Run: headless pygame with SDL's dummy video driver; simulated clock (each Clock.tick advances the game by its frame time, no real sleeping); random seed 0; keys injected as events and as key.get_pressed() state; no mouse input.
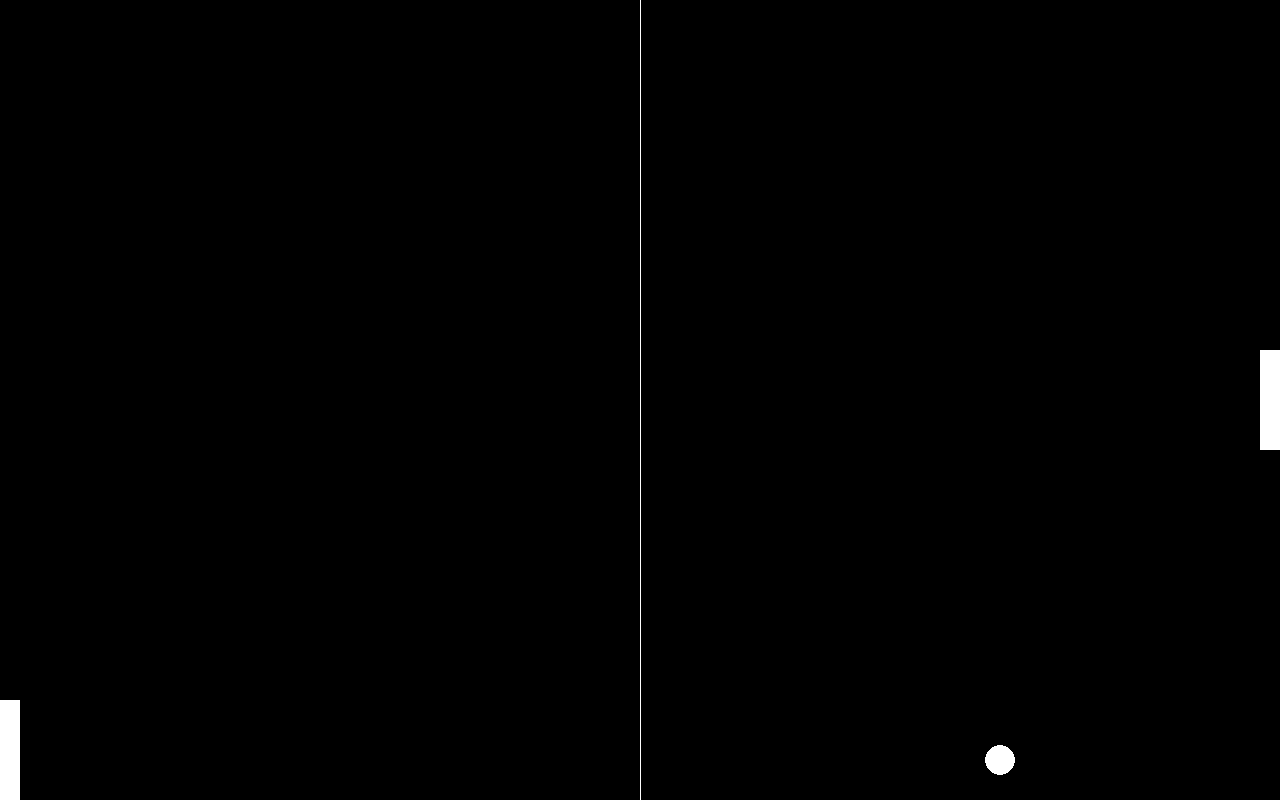
Frame 1 of 4 · flips 1–60 · no input
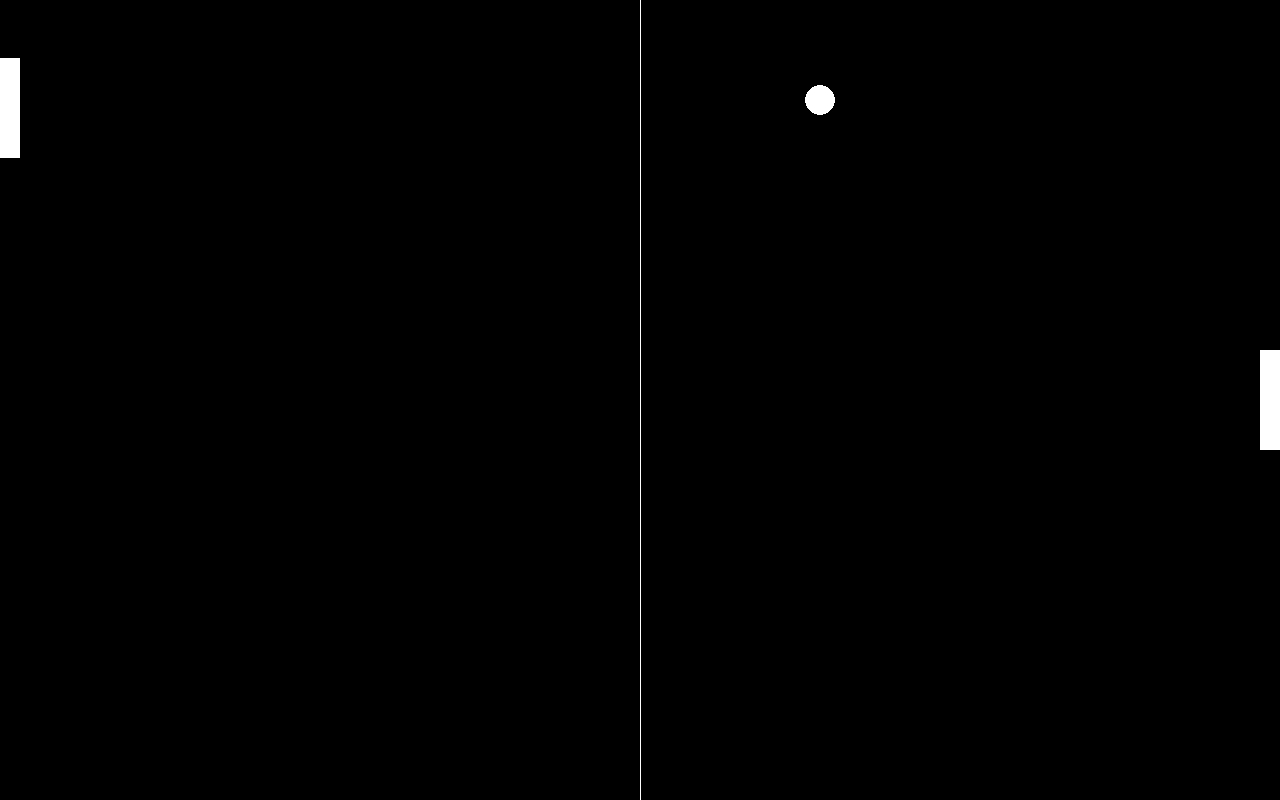
Frame 2 of 4 · flips 61–180 · tapped SPACE, RETURN · held RIGHT (→), D
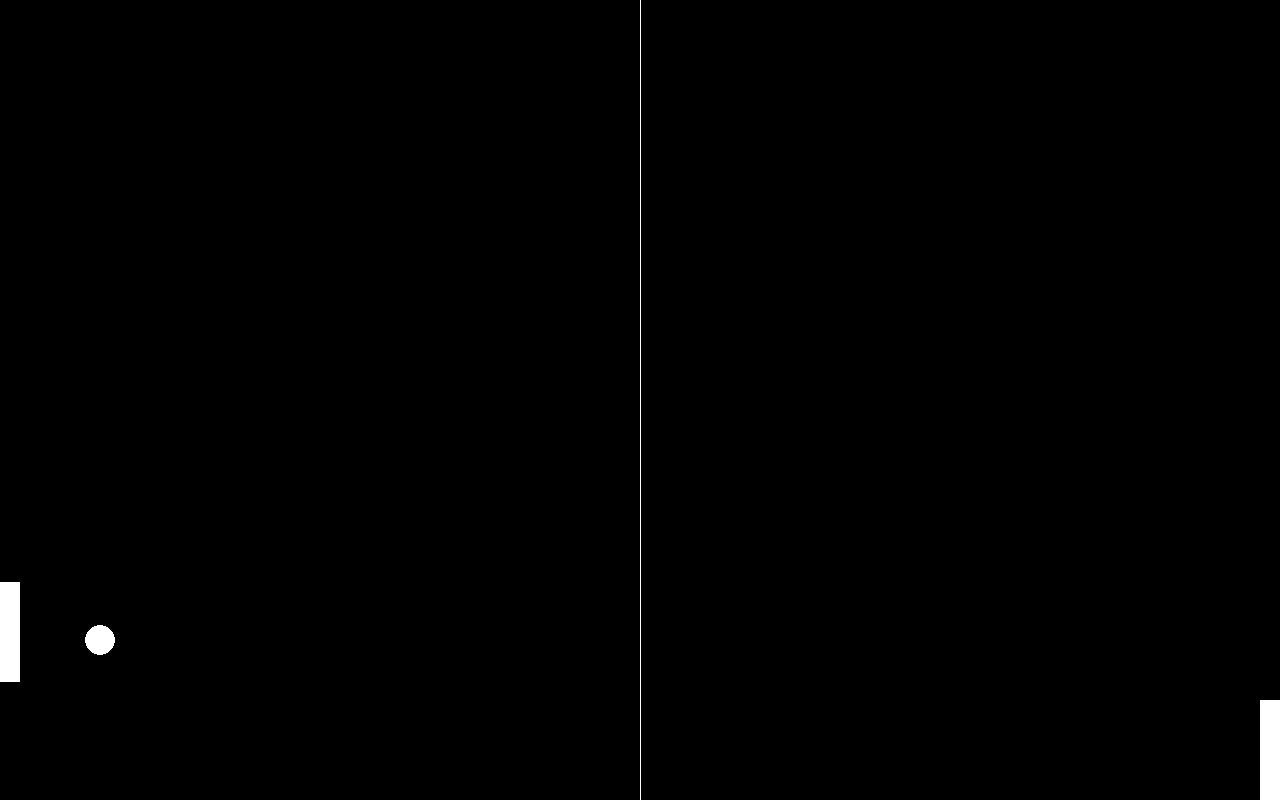
Frame 3 of 4 · flips 181–300 · held DOWN (↓), S
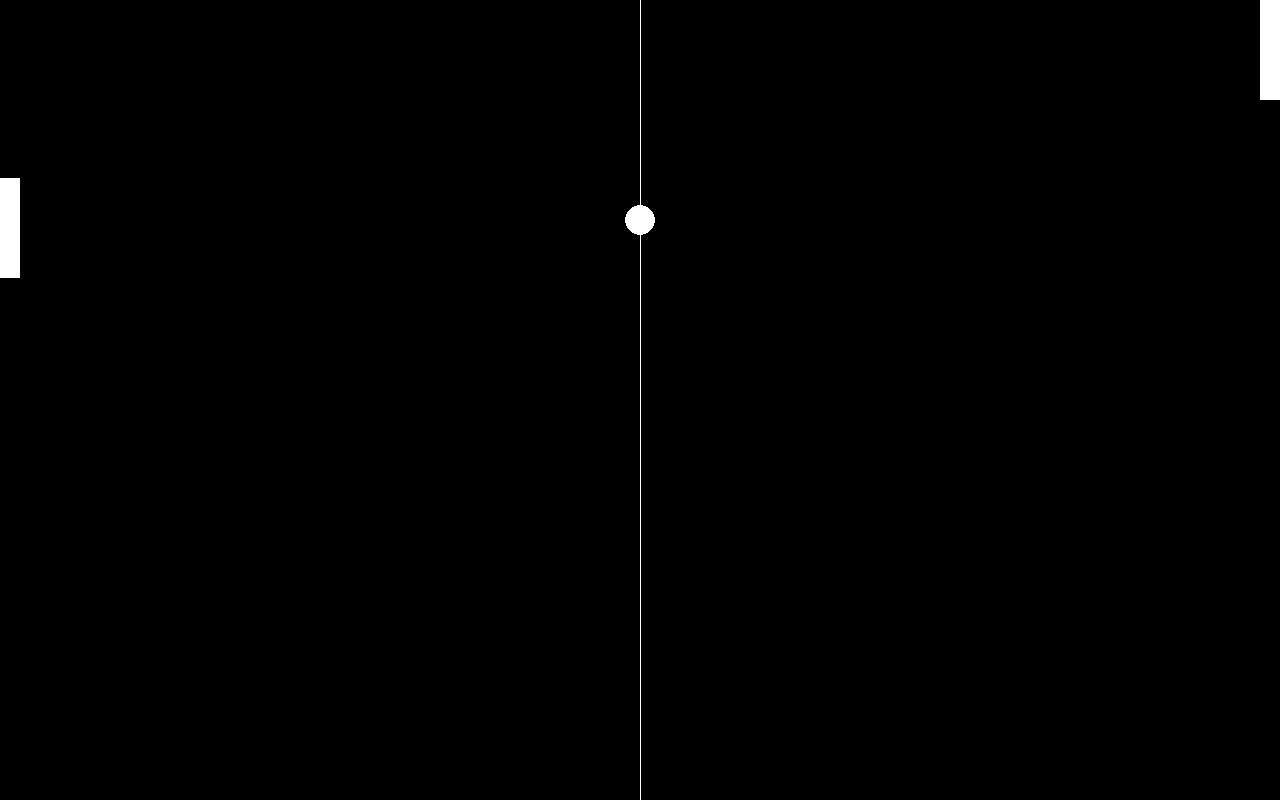
Frame 4 of 4 · flips 301–420 · held LEFT (←), A, UP (↑), W

The pygame program that drew these frames:

import pygame
import sys

pygame.init()

SCREEN_WIDTH = 1280
SCREEN_HEIGHT = 800

screen = pygame.display.set_mode((SCREEN_WIDTH, SCREEN_HEIGHT))
pygame.display.set_caption("Pong Game")

clock = pygame.time.Clock()

# Ball
ball = pygame.Rect(0, 0, 30, 30)
ball.center = (SCREEN_WIDTH/2, SCREEN_HEIGHT/2)
ball_speed_x = 6
ball_speed_y = 6

def animate_ball():
    global ball_speed_x, ball_speed_y
    ball.x += ball_speed_x
    ball.y += ball_speed_y

    if ball.bottom >= SCREEN_HEIGHT or ball.top <= 0:
        ball_speed_y *= -1
    if ball.right >= SCREEN_WIDTH or ball.left <= 0:
        ball_speed_x *= -1

# "AI"-controlled paddle 
cpu_paddle = pygame.Rect(0, 0, 20, 100)
cpu_paddle.centery = SCREEN_HEIGHT/2
cpu_paddle_speed = 6

def animate_cpu_paddle():
    global cpu_paddle_speed
    cpu_paddle.y += cpu_paddle_speed

    if ball.centery <= cpu_paddle.centery:
        cpu_paddle_speed = -6
    if ball.centery >= cpu_paddle.centery:
        cpu_paddle_speed = 6

    if cpu_paddle.top <= 0:
        cpu_paddle.top = 0
    if cpu_paddle.bottom >= SCREEN_HEIGHT:
        cpu_paddle.bottom = SCREEN_HEIGHT

# Player paddle
player_paddle = pygame.Rect(0, 0, 20, 100)
player_paddle.midright = (SCREEN_WIDTH, SCREEN_HEIGHT/2)
player_paddle_speed = 0

def move_player_paddle():
    global player_paddle_speed
    player_paddle.y += player_paddle_speed
    if player_paddle.top <= 0:
        player_paddle.top = 0
    if player_paddle.bottom >= SCREEN_HEIGHT:
        player_paddle.bottom = SCREEN_HEIGHT

# GAME LOOP
while True:
    for event in pygame.event.get():
        if event.type == pygame.QUIT:
            pygame.quit()
            sys.exit()
            break

        if event.type == pygame.KEYDOWN:
            if event.key == pygame.K_UP:
                player_paddle_speed = -6
            if event.key == pygame.K_DOWN:
                player_paddle_speed = 6
        if event.type == pygame.KEYUP:
            if event.key == pygame.K_UP:
                player_paddle_speed = 0
            if event.key == pygame.K_DOWN:
                player_paddle_speed = 0



    # Check position of game objects
    animate_ball()
    animate_cpu_paddle()
    move_player_paddle()
    

    # Draw game objects 
    screen.fill("black")
    pygame.draw.aaline(screen, "white", (SCREEN_WIDTH/2, 0), (SCREEN_WIDTH/2, SCREEN_HEIGHT))
    pygame.draw.ellipse(screen, "white", ball)
    pygame.draw.rect(screen, "white", cpu_paddle)
    pygame.draw.rect(screen, "white", player_paddle)


    # Update display
    pygame.display.update()
    clock.tick(60) # run at 60fps
